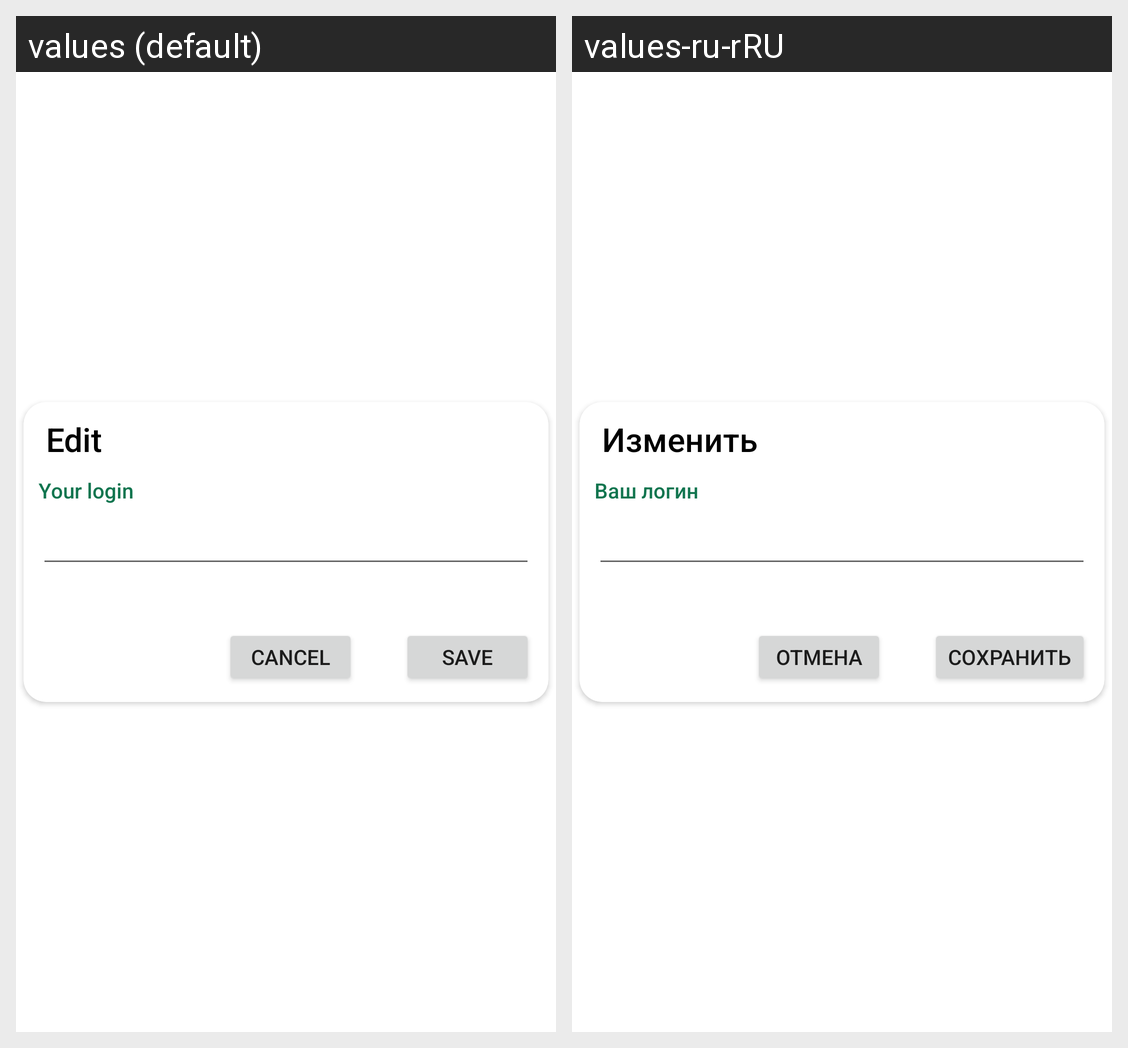

The same Android screen rendered under two of its app's locales, left to right. List the strings drawn on it with the default value and each locale's translation.
Android screen res/layout/dialog_fragment_edit_login.xml rendered under 2 locales, left to right: values (default), values-ru-rRU. Device: Nexus 5 (rendered at 1080×1920; each locale shown at half size, 540×960, under a caption strip naming it); theme Theme.ClientMIR.
Strings drawn on this screen, with the default value and each locale's value (text and hints the layout hard-codes, and strings that could not be matched under every locale, appear in the picture but are not listed):

title_edit
  values: Edit
  values-ru-rRU: Изменить

text_edit_login
  values: Your login
  values-ru-rRU: Ваш логин

btn_cancel
  values: Cancel
  values-ru-rRU: Отмена

btn_save
  values: Save
  values-ru-rRU: Сохранить
